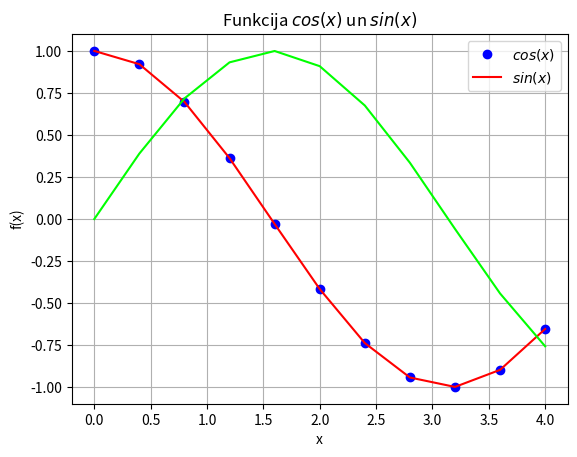

Generate this figure with matplotlib:
#print(vars())

import sys
sys.path.append('/usr/local/anaconda3/lib/python3.6/site-packages')
#print(vars())

from numpy import cos,sin, linspace
#print(vars())

#x = linspace(0, 7, 70) #solis =(7-0)/(70-1)
x = linspace(0, 4, 11) #solis =(4-0)/(11-1)
y = cos(x)
y2 = sin(x)
#print(vars())

from matplotlib import pyplot as plt
plt.grid()
plt.xlabel('x')
plt.ylabel('f(x)')
plt.title('Funkcija $cos(x)$ un $sin(x)$')
plt.plot(x, y, 'bo')
plt.plot(x, y, color='#FF0000')
plt.plot(x,y2, color='#00FF00')
plt.legend(['$cos(x)$','$sin(x)$'])
plt.show()
